The GitHub repository Surfersunny/SmartcarRaceIntelligentVision contains a labelled image folder "dataset" with 20 categories: mickey mouse, pikachu, spongebob squarepants, pleasant sheep, donald duck, nezha, big head son, gg bond, calabash brothers, grey wolf, num0, num1, num2, num3, num4, num5, num6, num7, num8, num9. Examples follow, each with its label.

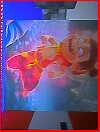
Label: nezha

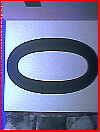
Label: num0

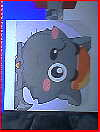
Label: grey wolf

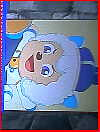
Label: pleasant sheep

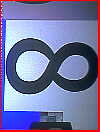
Label: num8

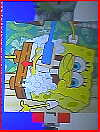
Label: spongebob squarepants
